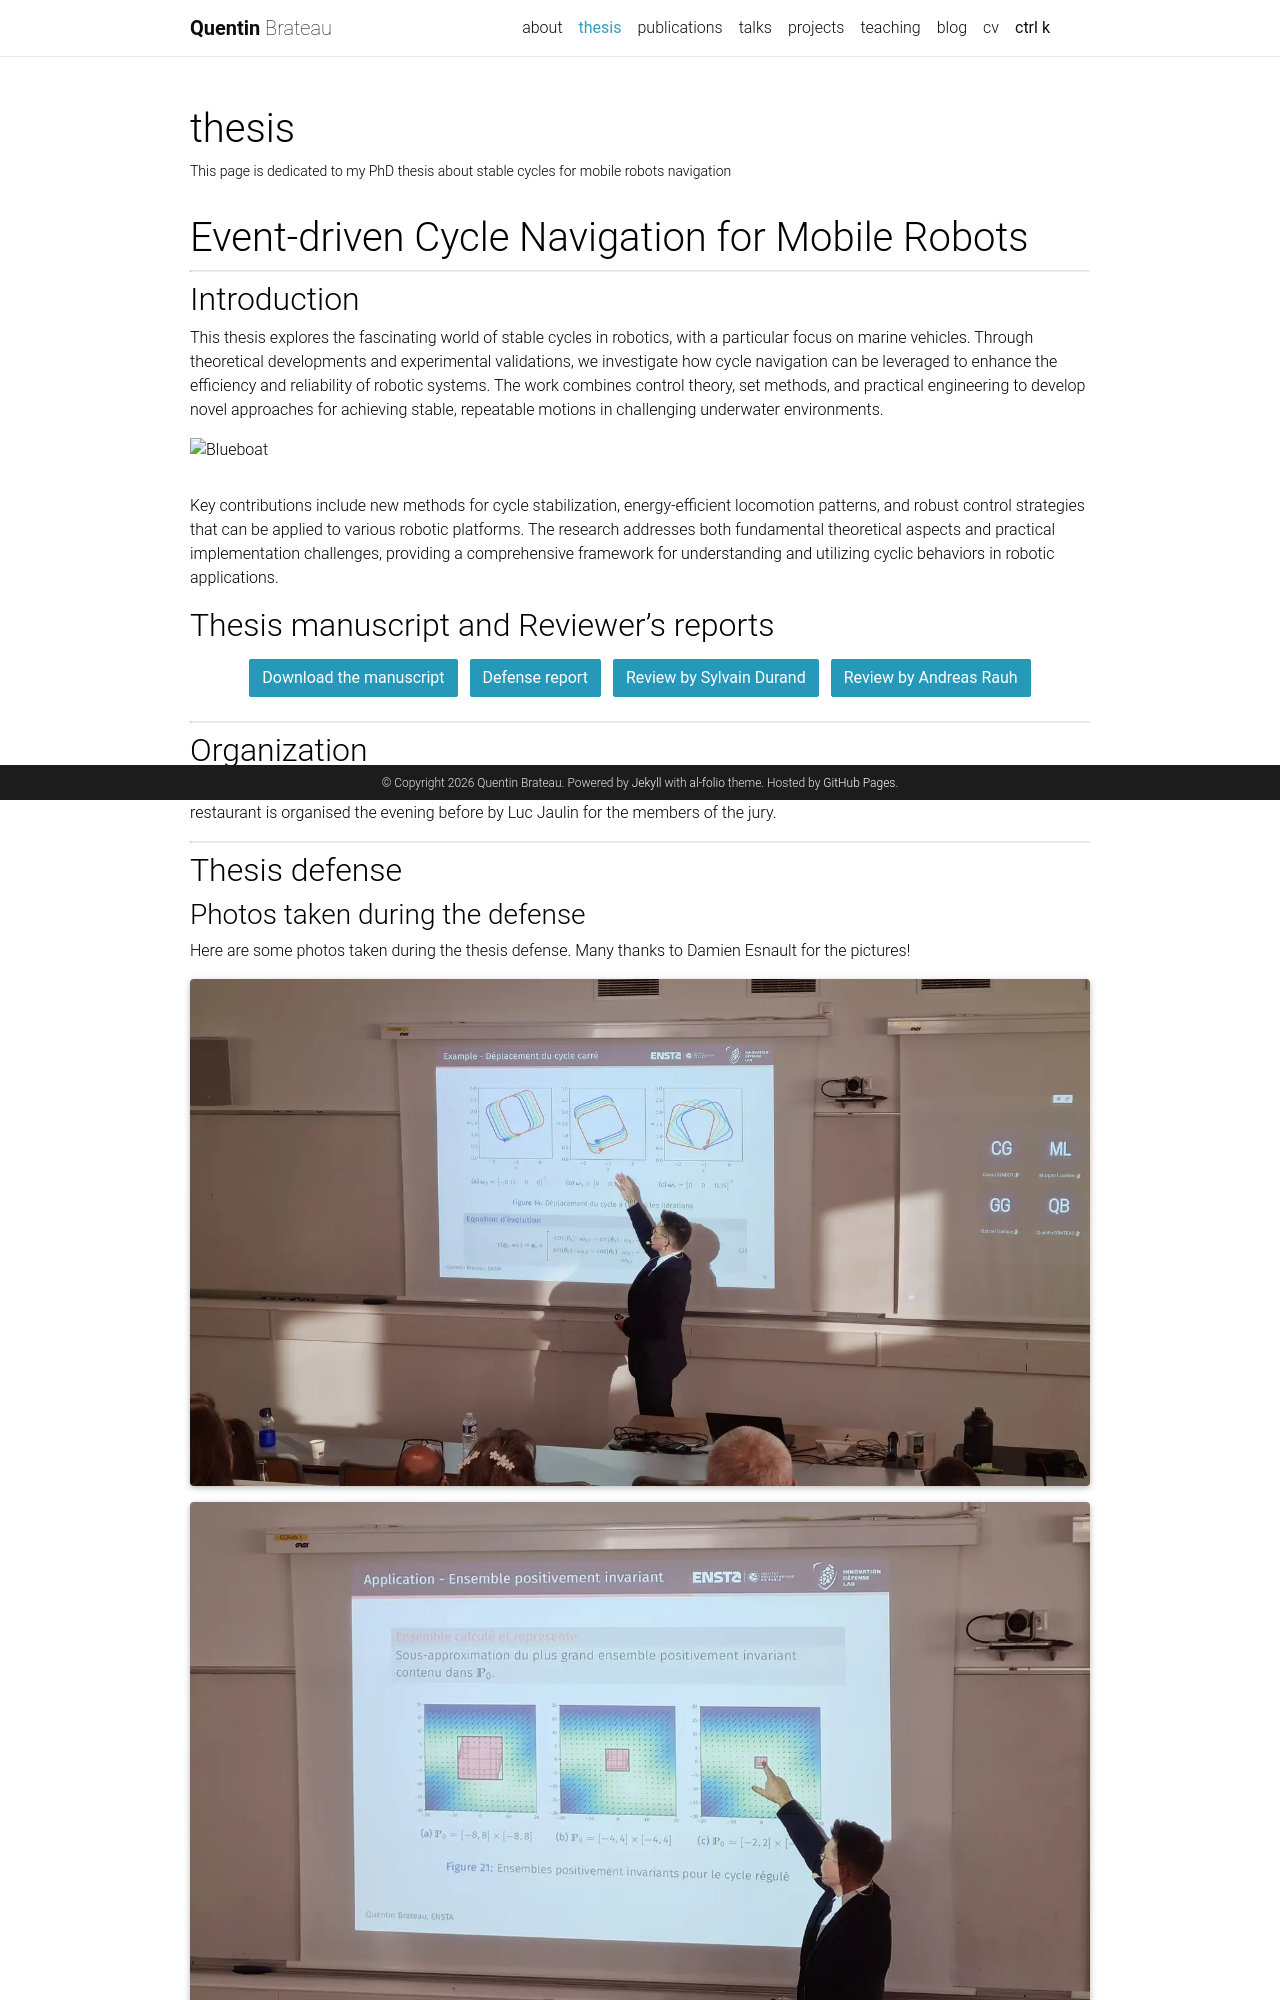

repository: Teusner/Teusner.github.io · page: thesis/index.html · generator: jekyll

---
layout: page
permalink: /thesis/
title: thesis
description: This page is dedicated to my PhD thesis about stable cycles for mobile robots navigation
nav: true
nav_order: 1
images:
  compare: true
  slider: true
---

# Event-driven Cycle Navigation for Mobile Robots

---

## Introduction

This thesis explores the fascinating world of stable cycles in robotics, with a particular focus on marine vehicles. Through theoretical developments and experimental validations, we investigate how cycle navigation can be leveraged to enhance the efficiency and reliability of robotic systems. The work combines control theory, set methods, and practical engineering to develop novel approaches for achieving stable, repeatable motions in challenging underwater environments.

<img src="../../assets/img/blueboat.png" alt="Blueboat" class="img-fluid mb-3">

Key contributions include new methods for cycle stabilization, energy-efficient locomotion patterns, and robust control strategies that can be applied to various robotic platforms. The research addresses both fundamental theoretical aspects and practical implementation challenges, providing a comprehensive framework for understanding and utilizing cyclic behaviors in robotic applications.
